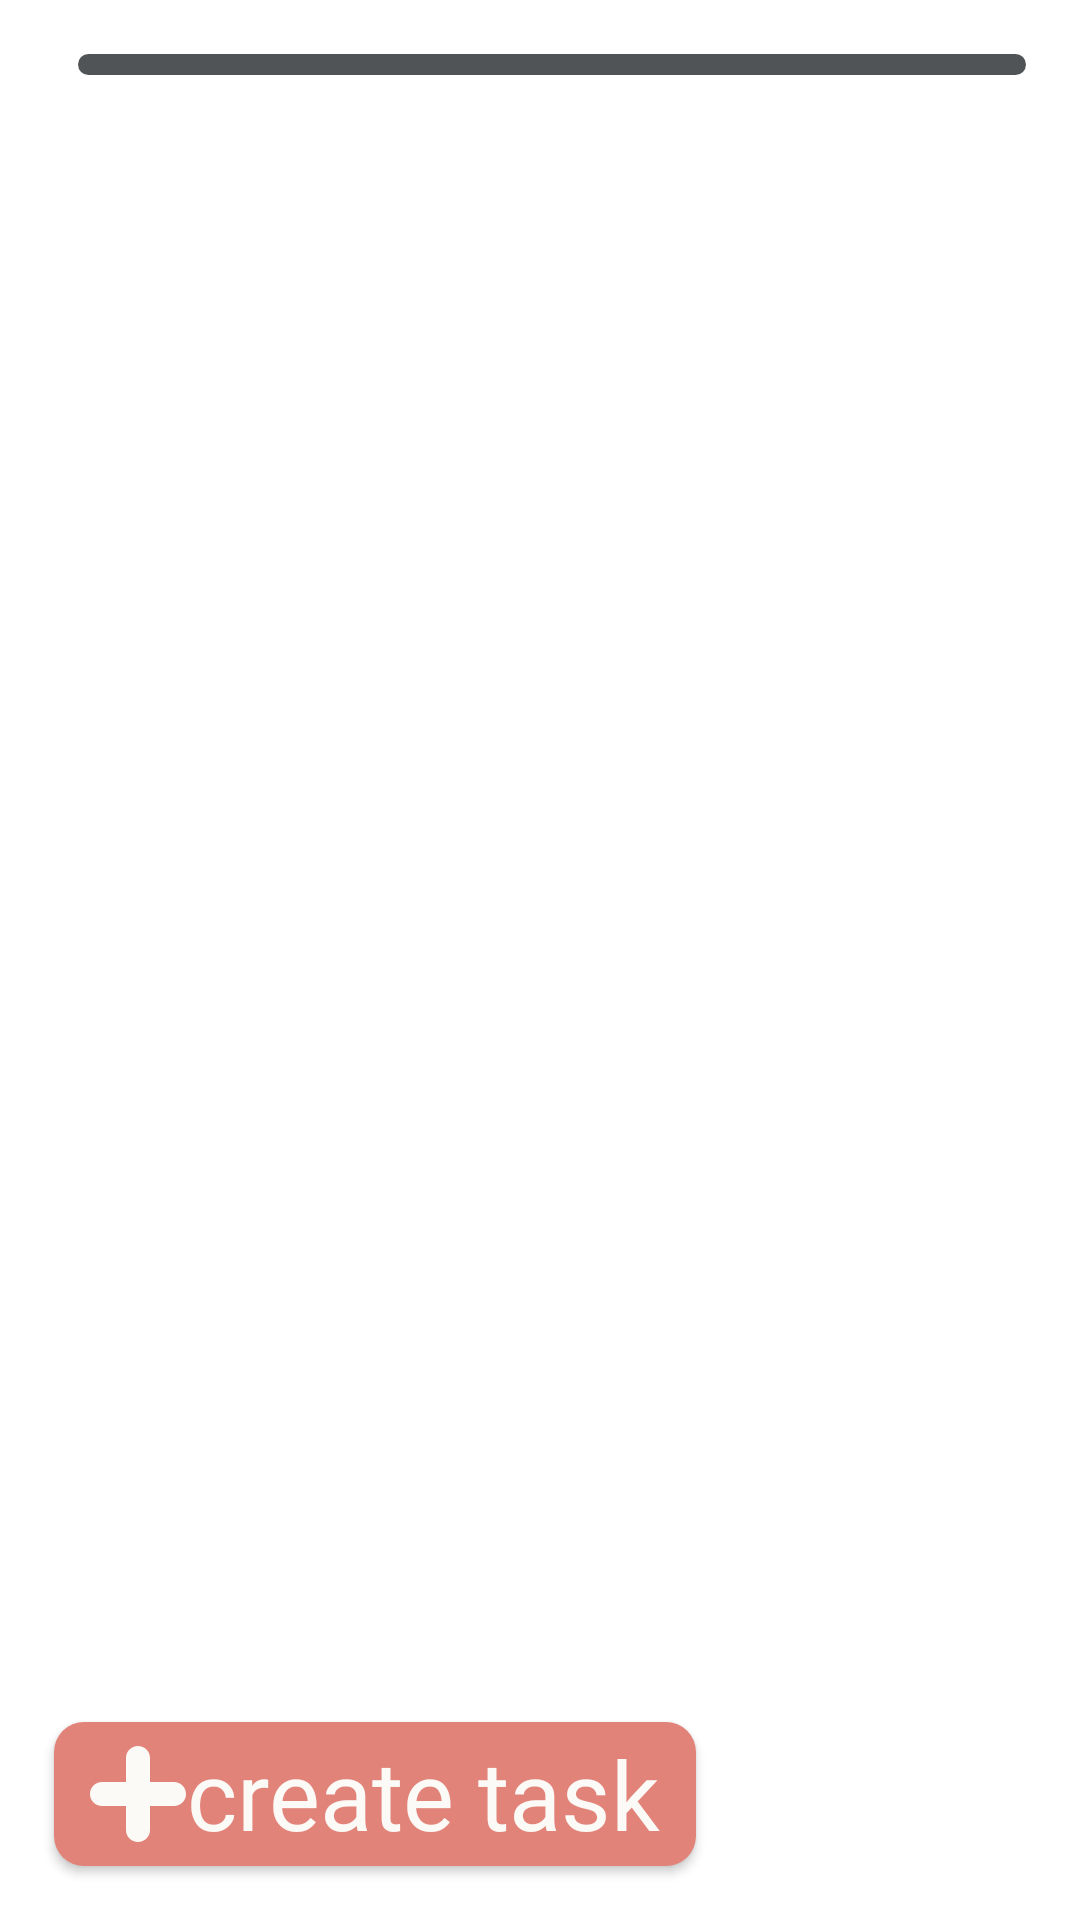

The Android layout XML behind this screen, and the referenced resources:
<!-- AndroidManifest.xml: application theme Theme.Taskward -->
<!-- res/layout/fragment_tasks.xml -->
<?xml version="1.0" encoding="utf-8"?>
<androidx.constraintlayout.widget.ConstraintLayout
    xmlns:android="http://schemas.android.com/apk/res/android"
    xmlns:app="http://schemas.android.com/apk/res-auto"
    xmlns:tools="http://schemas.android.com/tools"
    android:layout_width="match_parent"
    android:layout_height="match_parent">

    <include
        android:id="@+id/titleFragment"
        layout="@layout/title_fragment"
        app:layout_constraintTop_toTopOf="parent"
        app:layout_constraintStart_toStartOf="parent"
        app:layout_constraintEnd_toEndOf="parent" />

    <androidx.recyclerview.widget.RecyclerView
        android:id="@+id/recyclerView"
        android:layout_width="match_parent"
        android:layout_height="0dp"
        android:clipToPadding="false"
        android:padding="8dp"
        app:layout_constraintTop_toBottomOf="@id/titleFragment"
        app:layout_constraintStart_toStartOf="parent"
        app:layout_constraintEnd_toEndOf="parent"
        app:layout_constraintBottom_toTopOf="@id/createTaskButton" />

    <Button
        android:id="@+id/createTaskButton"
        android:layout_width="wrap_content"
        android:layout_height="wrap_content"
        android:drawableLeft="@drawable/ic_plus"
        android:text="@string/create_task"
        android:textAllCaps="false"
        android:fontFamily="@font/readexpro_bold"
        android:textSize="32sp"
        android:paddingStart="12dp"
        android:paddingEnd="12dp"
        android:paddingTop="2dp"
        android:paddingBottom="2dp"
        android:layout_margin="18dp"
        app:layout_constraintTop_toBottomOf="@id/recyclerView"
        app:layout_constraintBottom_toBottomOf="parent"
        app:layout_constraintStart_toStartOf="parent"
        style="@style/CustomPinkButtonStyle"
        tools:ignore="RtlHardcoded" />

</androidx.constraintlayout.widget.ConstraintLayout>
<!-- res/layout/title_fragment.xml (included above) -->
<androidx.constraintlayout.widget.ConstraintLayout
    xmlns:android="http://schemas.android.com/apk/res/android"
    xmlns:app="http://schemas.android.com/apk/res-auto"
    android:layout_width="match_parent"
    android:layout_height="wrap_content"
    android:paddingStart="18dp"
    android:paddingEnd="18dp"
    android:gravity="center_vertical">

    <TextView
        android:id="@+id/fragmentTitle"
        android:layout_width="wrap_content"
        android:layout_height="wrap_content"
        android:textSize="32sp"
        android:textColor="?attr/colorPrimary"
        android:fontFamily="@font/readexpro_semibold"
        app:layout_constraintStart_toStartOf="parent"
        app:layout_constraintTop_toTopOf="parent"
        app:layout_constraintBottom_toBottomOf="parent" />

    <ImageView
        android:id="@+id/fragmentLine"
        android:layout_width="0dp"
        android:layout_height="7dp"
        android:scaleType="fitXY"
        app:srcCompat="@drawable/title_fragment_line"
        app:layout_constraintStart_toEndOf="@id/fragmentTitle"
        app:layout_constraintTop_toTopOf="@id/fragmentTitle"
        app:layout_constraintBottom_toBottomOf="@id/fragmentTitle"
        app:layout_constraintEnd_toEndOf="parent"
        android:layout_marginStart="8dp"
        android:importantForAccessibility="no" />

</androidx.constraintlayout.widget.ConstraintLayout>
<!-- resources referenced by this layout -->
<resources>
  <!-- drawable ic_plus (drawable) -->
  <vector xmlns:android="http://schemas.android.com/apk/res/android"
      android:width="32dp"
      android:height="32dp"
      android:viewportWidth="32"
      android:viewportHeight="32">
    <path
        android:pathData="M28,12L20,12L20,4C20,1.79 18.209,0 16,0C13.791,0 12,1.79 12,4L12,12L4,12C1.791,12 0,13.79 0,16C0,18.21 1.791,20 4,20L12,20L12,28C12,30.21 13.791,32 16,32C18.209,32 20,30.21 20,28L20,20L28,20C30.209,20 32,18.21 32,16C32,13.79 30.209,12 28,12"
        android:strokeWidth="1"
        android:fillColor="#fcfaf7"
        android:fillType="evenOdd"
        android:strokeColor="#00000000"/>
  </vector>
  <!-- drawable title_fragment_line (drawable) -->
  <shape xmlns:android="http://schemas.android.com/apk/res/android">
      <solid android:color="?attr/colorPrimary" />
      <size android:height="2dp" />
      <corners android:radius="4dp" />
  </shape>
  <string name="create_task">create task</string>
  <style name="CustomPinkButtonStyle" parent="CustomButtonStyle">
          <item name="backgroundTint">@color/pink_500</item>
      </style>
  <style name="Theme.Taskward" parent="Theme.MaterialComponents.DayNight.NoActionBar">
          <item name="colorPrimary">@color/gray_500</item>
          <item name="colorPrimaryVariant">@color/gray_500_50</item>
          <item name="colorOnPrimary">@color/white_100</item>
  
          <item name="colorSecondary">@color/pink_500</item>
          <item name="colorSecondaryVariant">@color/pink_500_50</item>
          <item name="colorOnSecondary">@color/white_100</item>
  
          <item name="android:statusBarColor">?attr/colorPrimaryVariant</item>
  
          <item name="bottomNavigationStyle">@style/CustomBottomNavigationStyle</item>
      </style>
  <style name="CustomButtonStyle" parent="Widget.AppCompat.Button">
          <item name="android:background">@drawable/rounded_corners</item>
          <item name="android:textColor">@color/white_100</item>
      </style>
  <color name="pink_500">#FFE18379</color>
  <color name="gray_500">#FF515456</color>
  <color name="gray_500_50">#80515456</color>
  <color name="white_100">#FFFCFAF7</color>
  <color name="pink_500_50">#80E18379</color>
  <style name="CustomBottomNavigationStyle" parent="Widget.MaterialComponents.BottomNavigationView">
          <item name="itemIconSize">40dp</item>
          <item name="itemIconTint">@null</item>
          <item name="itemTextColor">?attr/colorOnPrimary</item>
          <item name="backgroundTint">?attr/colorPrimary</item>
      </style>
  <!-- drawable rounded_corners (drawable) -->
  <?xml version="1.0" encoding="utf-8"?>
  <shape xmlns:android="http://schemas.android.com/apk/res/android" android:shape="rectangle">
      <corners android:radius="10dp" />
      <solid android:color="@color/white_100" />
  </shape>
</resources>
